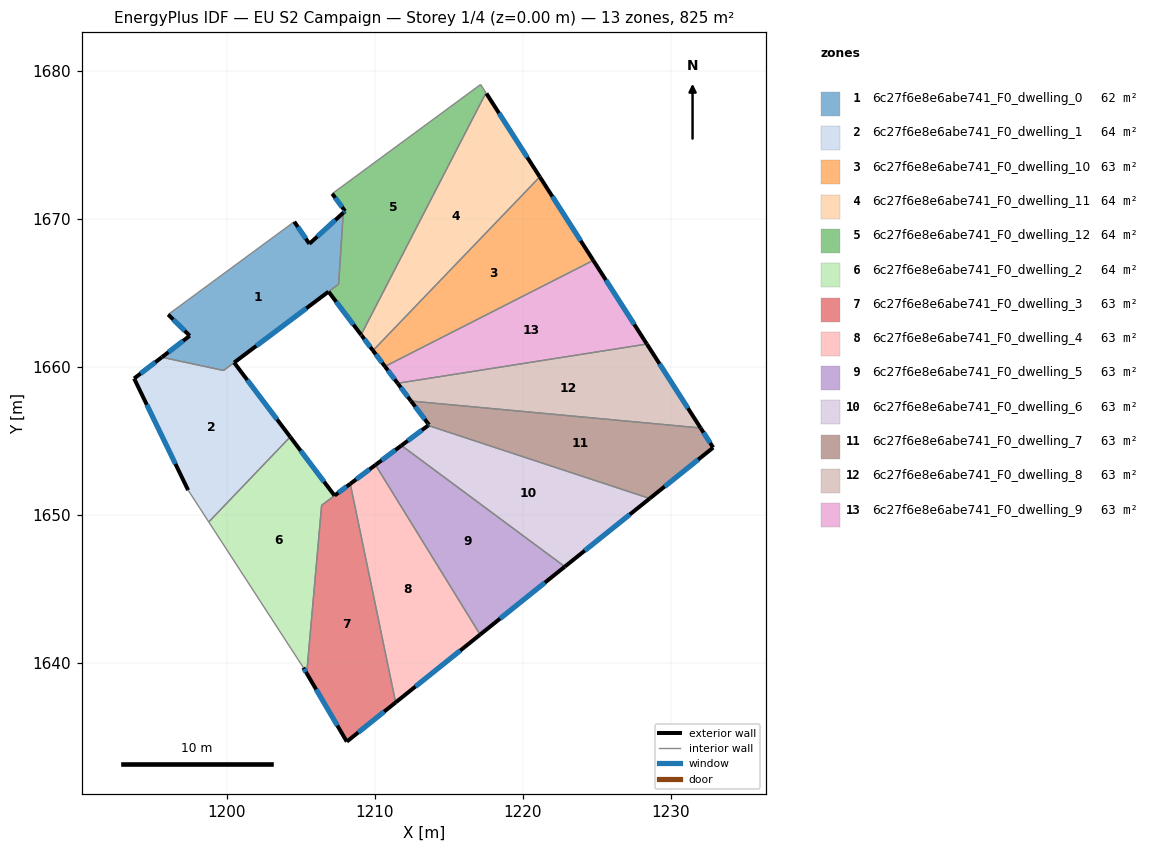
=== STOREY PLAN SPEC (per zone: floor XY polygon, exterior-wall plan segments, windows/doors) ===
zone 1: 6c27f6e8e6abe741_F0_dwelling_0  (61.9 m²)
  floor: (1207.87, 1670.41) (1207.56, 1665.60) (1199.78, 1659.76) (1195.61, 1660.66) (1197.50, 1662.10) (1196.04, 1663.54) (1204.56, 1669.81) (1205.58, 1668.32)
  exterior wall: (1197.50, 1662.10) – (1195.62, 1660.66)  [2.4 m]
    window: (1197.06, 1661.76) – (1196.06, 1661.00)  [2.0 m²]
  exterior wall: (1196.04, 1663.54) – (1197.50, 1662.10)  [2.0 m]
    window: (1196.38, 1663.20) – (1197.16, 1662.44)  [1.7 m²]
  exterior wall: (1205.58, 1668.32) – (1204.56, 1669.81)  [1.8 m]
    window: (1205.34, 1668.67) – (1204.80, 1669.46)  [1.5 m²]
  exterior wall: (1207.87, 1670.41) – (1205.58, 1668.32)  [3.1 m]
    window: (1207.33, 1669.92) – (1206.12, 1668.81)  [2.6 m²]
  interior walls: 5
zone 2: 6c27f6e8e6abe741_F0_dwelling_1  (63.9 m²)
  floor: (1206.88, 1665.08) (1200.50, 1660.29) (1204.29, 1655.27) (1198.79, 1649.52) (1197.39, 1651.68) (1193.74, 1659.22) (1195.61, 1660.66) (1199.78, 1659.76)
  exterior wall: (1204.29, 1655.27) – (1200.50, 1660.29)  [6.3 m]
    window: (1203.40, 1656.45) – (1201.39, 1659.12)  [5.3 m²]
  exterior wall: (1193.74, 1659.22) – (1197.39, 1651.68)  [8.4 m]
    window: (1194.60, 1657.45) – (1196.53, 1653.45)  [7.1 m²]
  exterior wall: (1195.61, 1660.66) – (1193.74, 1659.22)  [2.4 m]
    window: (1195.17, 1660.32) – (1194.18, 1659.56)  [2.0 m²]
  exterior wall: (1200.50, 1660.29) – (1206.88, 1665.08)  [8.0 m]
    window: (1202.00, 1661.42) – (1205.38, 1663.96)  [6.7 m²]
  interior walls: 4
zone 3: 6c27f6e8e6abe741_F0_dwelling_10  (63.5 m²)
  floor: (1221.15, 1672.84) (1224.76, 1667.20) (1210.69, 1660.03) (1209.88, 1661.11)
  exterior wall: (1209.88, 1661.11) – (1210.69, 1660.03)  [1.3 m]
    window: (1210.07, 1660.85) – (1210.50, 1660.28)  [1.1 m²]
  exterior wall: (1224.76, 1667.20) – (1221.15, 1672.84)  [6.7 m]
    window: (1223.92, 1668.52) – (1222.00, 1671.52)  [5.7 m²]
  interior walls: 2
zone 4: 6c27f6e8e6abe741_F0_dwelling_11  (64.4 m²)
  floor: (1217.55, 1678.47) (1221.15, 1672.84) (1209.88, 1661.11) (1209.11, 1662.13) (1209.08, 1662.17) (1217.52, 1678.52)
  exterior wall: (1209.08, 1662.17) – (1209.11, 1662.13)  [0.1 m]
  exterior wall: (1221.15, 1672.84) – (1217.55, 1678.47)  [6.7 m]
    window: (1220.30, 1674.16) – (1218.39, 1677.15)  [5.6 m²]
  exterior wall: (1209.11, 1662.13) – (1209.88, 1661.11)  [1.3 m]
    window: (1209.29, 1661.89) – (1209.70, 1661.35)  [1.1 m²]
  interior walls: 3
zone 5: 6c27f6e8e6abe741_F0_dwelling_12  (63.7 m²)
  floor: (1217.15, 1679.08) (1217.52, 1678.52) (1209.08, 1662.17) (1206.88, 1665.08) (1207.56, 1665.59) (1207.87, 1670.41) (1207.99, 1670.53) (1207.13, 1671.71)
  exterior wall: (1207.99, 1670.53) – (1207.87, 1670.41)  [0.2 m]
    window: (1207.97, 1670.50) – (1207.90, 1670.44)  [0.1 m²]
  exterior wall: (1207.13, 1671.71) – (1207.99, 1670.53)  [1.5 m]
    window: (1207.33, 1671.43) – (1207.79, 1670.80)  [1.2 m²]
  exterior wall: (1206.88, 1665.08) – (1209.08, 1662.17)  [3.7 m]
    window: (1207.40, 1664.40) – (1208.56, 1662.85)  [3.1 m²]
  interior walls: 5
zone 6: 6c27f6e8e6abe741_F0_dwelling_2  (64.1 m²)
  floor: (1204.29, 1655.27) (1207.28, 1651.31) (1206.41, 1650.66) (1205.40, 1639.30) (1205.18, 1639.68) (1198.79, 1649.52)
  exterior wall: (1207.28, 1651.31) – (1204.29, 1655.27)  [5.0 m]
    window: (1206.58, 1652.24) – (1204.99, 1654.34)  [4.2 m²]
  exterior wall: (1205.18, 1639.68) – (1205.40, 1639.30)  [0.4 m]
    window: (1205.23, 1639.59) – (1205.35, 1639.39)  [0.4 m²]
  interior walls: 4
zone 7: 6c27f6e8e6abe741_F0_dwelling_3  (62.8 m²)
  floor: (1208.35, 1652.10) (1211.41, 1637.33) (1208.11, 1634.68) (1205.40, 1639.30) (1206.41, 1650.65) (1207.29, 1651.31)
  exterior wall: (1208.35, 1652.10) – (1207.29, 1651.31)  [1.3 m]
    window: (1208.10, 1651.92) – (1207.54, 1651.50)  [1.1 m²]
  exterior wall: (1208.11, 1634.68) – (1211.41, 1637.33)  [4.2 m]
    window: (1208.89, 1635.31) – (1210.64, 1636.71)  [3.6 m²]
  exterior wall: (1205.40, 1639.30) – (1208.11, 1634.68)  [5.3 m]
    window: (1206.04, 1638.21) – (1207.48, 1635.77)  [4.5 m²]
  interior walls: 3
zone 8: 6c27f6e8e6abe741_F0_dwelling_4  (63.5 m²)
  floor: (1210.05, 1653.38) (1217.12, 1641.92) (1211.41, 1637.33) (1208.35, 1652.10)
  exterior wall: (1210.05, 1653.38) – (1208.35, 1652.10)  [2.1 m]
    window: (1209.65, 1653.08) – (1208.75, 1652.40)  [1.8 m²]
  exterior wall: (1211.41, 1637.33) – (1217.12, 1641.92)  [7.3 m]
    window: (1212.75, 1638.41) – (1215.78, 1640.84)  [6.2 m²]
  interior walls: 2
zone 9: 6c27f6e8e6abe741_F0_dwelling_5  (63.5 m²)
  floor: (1222.84, 1646.51) (1217.12, 1641.92) (1210.05, 1653.38) (1211.80, 1654.69)
  exterior wall: (1211.80, 1654.69) – (1210.05, 1653.38)  [2.2 m]
    window: (1211.39, 1654.38) – (1210.46, 1653.69)  [1.8 m²]
  exterior wall: (1217.12, 1641.92) – (1222.84, 1646.51)  [7.3 m]
    window: (1218.46, 1642.99) – (1221.50, 1645.43)  [6.2 m²]
  interior walls: 2
zone 10: 6c27f6e8e6abe741_F0_dwelling_6  (63.4 m²)
  floor: (1228.58, 1651.11) (1222.84, 1646.51) (1211.80, 1654.69) (1213.61, 1656.04)
  exterior wall: (1213.61, 1656.04) – (1211.80, 1654.69)  [2.3 m]
    window: (1213.18, 1655.73) – (1212.23, 1655.01)  [1.9 m²]
  exterior wall: (1222.84, 1646.51) – (1228.58, 1651.11)  [7.4 m]
    window: (1224.19, 1647.59) – (1227.23, 1650.03)  [6.2 m²]
  interior walls: 2
zone 11: 6c27f6e8e6abe741_F0_dwelling_7  (63.5 m²)
  floor: (1232.02, 1655.88) (1232.86, 1654.55) (1228.58, 1651.11) (1213.61, 1656.04) (1213.66, 1656.09) (1212.45, 1657.70)
  exterior wall: (1213.66, 1656.09) – (1213.61, 1656.04)  [0.1 m]
    window: (1213.65, 1656.08) – (1213.62, 1656.05)  [0.1 m²]
  exterior wall: (1212.45, 1657.70) – (1213.66, 1656.09)  [2.0 m]
    window: (1212.74, 1657.32) – (1213.38, 1656.46)  [1.7 m²]
  exterior wall: (1232.86, 1654.55) – (1232.02, 1655.88)  [1.6 m]
    window: (1232.66, 1654.86) – (1232.21, 1655.56)  [1.3 m²]
  exterior wall: (1228.58, 1651.11) – (1232.86, 1654.55)  [5.5 m]
    window: (1229.59, 1651.92) – (1231.86, 1653.74)  [4.6 m²]
  interior walls: 2
zone 12: 6c27f6e8e6abe741_F0_dwelling_8  (63.5 m²)
  floor: (1228.39, 1661.55) (1232.02, 1655.88) (1212.45, 1657.70) (1211.54, 1658.90)
  exterior wall: (1211.54, 1658.90) – (1212.45, 1657.70)  [1.5 m]
    window: (1211.76, 1658.61) – (1212.24, 1657.98)  [1.3 m²]
  exterior wall: (1232.02, 1655.88) – (1228.39, 1661.55)  [6.7 m]
    window: (1231.16, 1657.21) – (1229.24, 1660.21)  [5.7 m²]
  interior walls: 2
zone 13: 6c27f6e8e6abe741_F0_dwelling_9  (63.5 m²)
  floor: (1224.76, 1667.20) (1228.39, 1661.55) (1211.54, 1658.90) (1210.69, 1660.03)
  exterior wall: (1210.69, 1660.03) – (1211.54, 1658.90)  [1.4 m]
    window: (1210.89, 1659.76) – (1211.34, 1659.16)  [1.2 m²]
  exterior wall: (1228.39, 1661.55) – (1224.76, 1667.20)  [6.7 m]
    window: (1227.53, 1662.87) – (1225.61, 1665.87)  [5.7 m²]
  interior walls: 2

=== DERIVED (storey summary) ===
Building: EU S2 Campaign
Storey: 1 of 4  (floor level z = 0.00 m)
Storey gross floor area: 825.0 m²
Zones on this storey: 13
  - 6c27f6e8e6abe741_F0_dwelling_0: floor 61.9 m²; exterior wall 9.3 m (28.0 m²); 4 window(s) 7.9 m²; WWR 28.1%
  - 6c27f6e8e6abe741_F0_dwelling_1: floor 63.9 m²; exterior wall 25.0 m (75.0 m²); 4 window(s) 21.1 m²; WWR 28.1%
  - 6c27f6e8e6abe741_F0_dwelling_10: floor 63.5 m²; exterior wall 8.0 m (24.1 m²); 2 window(s) 6.8 m²; WWR 28.1%
  - 6c27f6e8e6abe741_F0_dwelling_11: floor 64.4 m²; exterior wall 8.0 m (24.1 m²); 2 window(s) 6.7 m²; WWR 27.9%
  - 6c27f6e8e6abe741_F0_dwelling_12: floor 63.7 m²; exterior wall 5.3 m (15.8 m²); 3 window(s) 4.5 m²; WWR 28.1%
  - 6c27f6e8e6abe741_F0_dwelling_2: floor 64.1 m²; exterior wall 5.4 m (16.3 m²); 2 window(s) 4.6 m²; WWR 28.1%
  - 6c27f6e8e6abe741_F0_dwelling_3: floor 62.8 m²; exterior wall 10.9 m (32.7 m²); 3 window(s) 9.2 m²; WWR 28.1%
  - 6c27f6e8e6abe741_F0_dwelling_4: floor 63.5 m²; exterior wall 9.4 m (28.3 m²); 2 window(s) 8.0 m²; WWR 28.1%
  - 6c27f6e8e6abe741_F0_dwelling_5: floor 63.5 m²; exterior wall 9.5 m (28.6 m²); 2 window(s) 8.0 m²; WWR 28.1%
  - 6c27f6e8e6abe741_F0_dwelling_6: floor 63.4 m²; exterior wall 9.6 m (28.8 m²); 2 window(s) 8.1 m²; WWR 28.1%
  - 6c27f6e8e6abe741_F0_dwelling_7: floor 63.5 m²; exterior wall 9.2 m (27.5 m²); 4 window(s) 7.7 m²; WWR 28.1%
  - 6c27f6e8e6abe741_F0_dwelling_8: floor 63.5 m²; exterior wall 8.2 m (24.7 m²); 2 window(s) 7.0 m²; WWR 28.1%
  - 6c27f6e8e6abe741_F0_dwelling_9: floor 63.5 m²; exterior wall 8.1 m (24.4 m²); 2 window(s) 6.9 m²; WWR 28.1%
Zone adjacency (shared interzone walls):
  - 6c27f6e8e6abe741_F0_dwelling_0 ↔ 6c27f6e8e6abe741_F0_dwelling_1
  - 6c27f6e8e6abe741_F0_dwelling_0 ↔ 6c27f6e8e6abe741_F0_dwelling_12
  - 6c27f6e8e6abe741_F0_dwelling_1 ↔ 6c27f6e8e6abe741_F0_dwelling_2
  - 6c27f6e8e6abe741_F0_dwelling_10 ↔ 6c27f6e8e6abe741_F0_dwelling_11
  - 6c27f6e8e6abe741_F0_dwelling_10 ↔ 6c27f6e8e6abe741_F0_dwelling_9
  - 6c27f6e8e6abe741_F0_dwelling_11 ↔ 6c27f6e8e6abe741_F0_dwelling_12
  - 6c27f6e8e6abe741_F0_dwelling_2 ↔ 6c27f6e8e6abe741_F0_dwelling_3
  - 6c27f6e8e6abe741_F0_dwelling_3 ↔ 6c27f6e8e6abe741_F0_dwelling_4
  - 6c27f6e8e6abe741_F0_dwelling_4 ↔ 6c27f6e8e6abe741_F0_dwelling_5
  - 6c27f6e8e6abe741_F0_dwelling_5 ↔ 6c27f6e8e6abe741_F0_dwelling_6
  - 6c27f6e8e6abe741_F0_dwelling_6 ↔ 6c27f6e8e6abe741_F0_dwelling_7
  - 6c27f6e8e6abe741_F0_dwelling_7 ↔ 6c27f6e8e6abe741_F0_dwelling_8
  - 6c27f6e8e6abe741_F0_dwelling_8 ↔ 6c27f6e8e6abe741_F0_dwelling_9